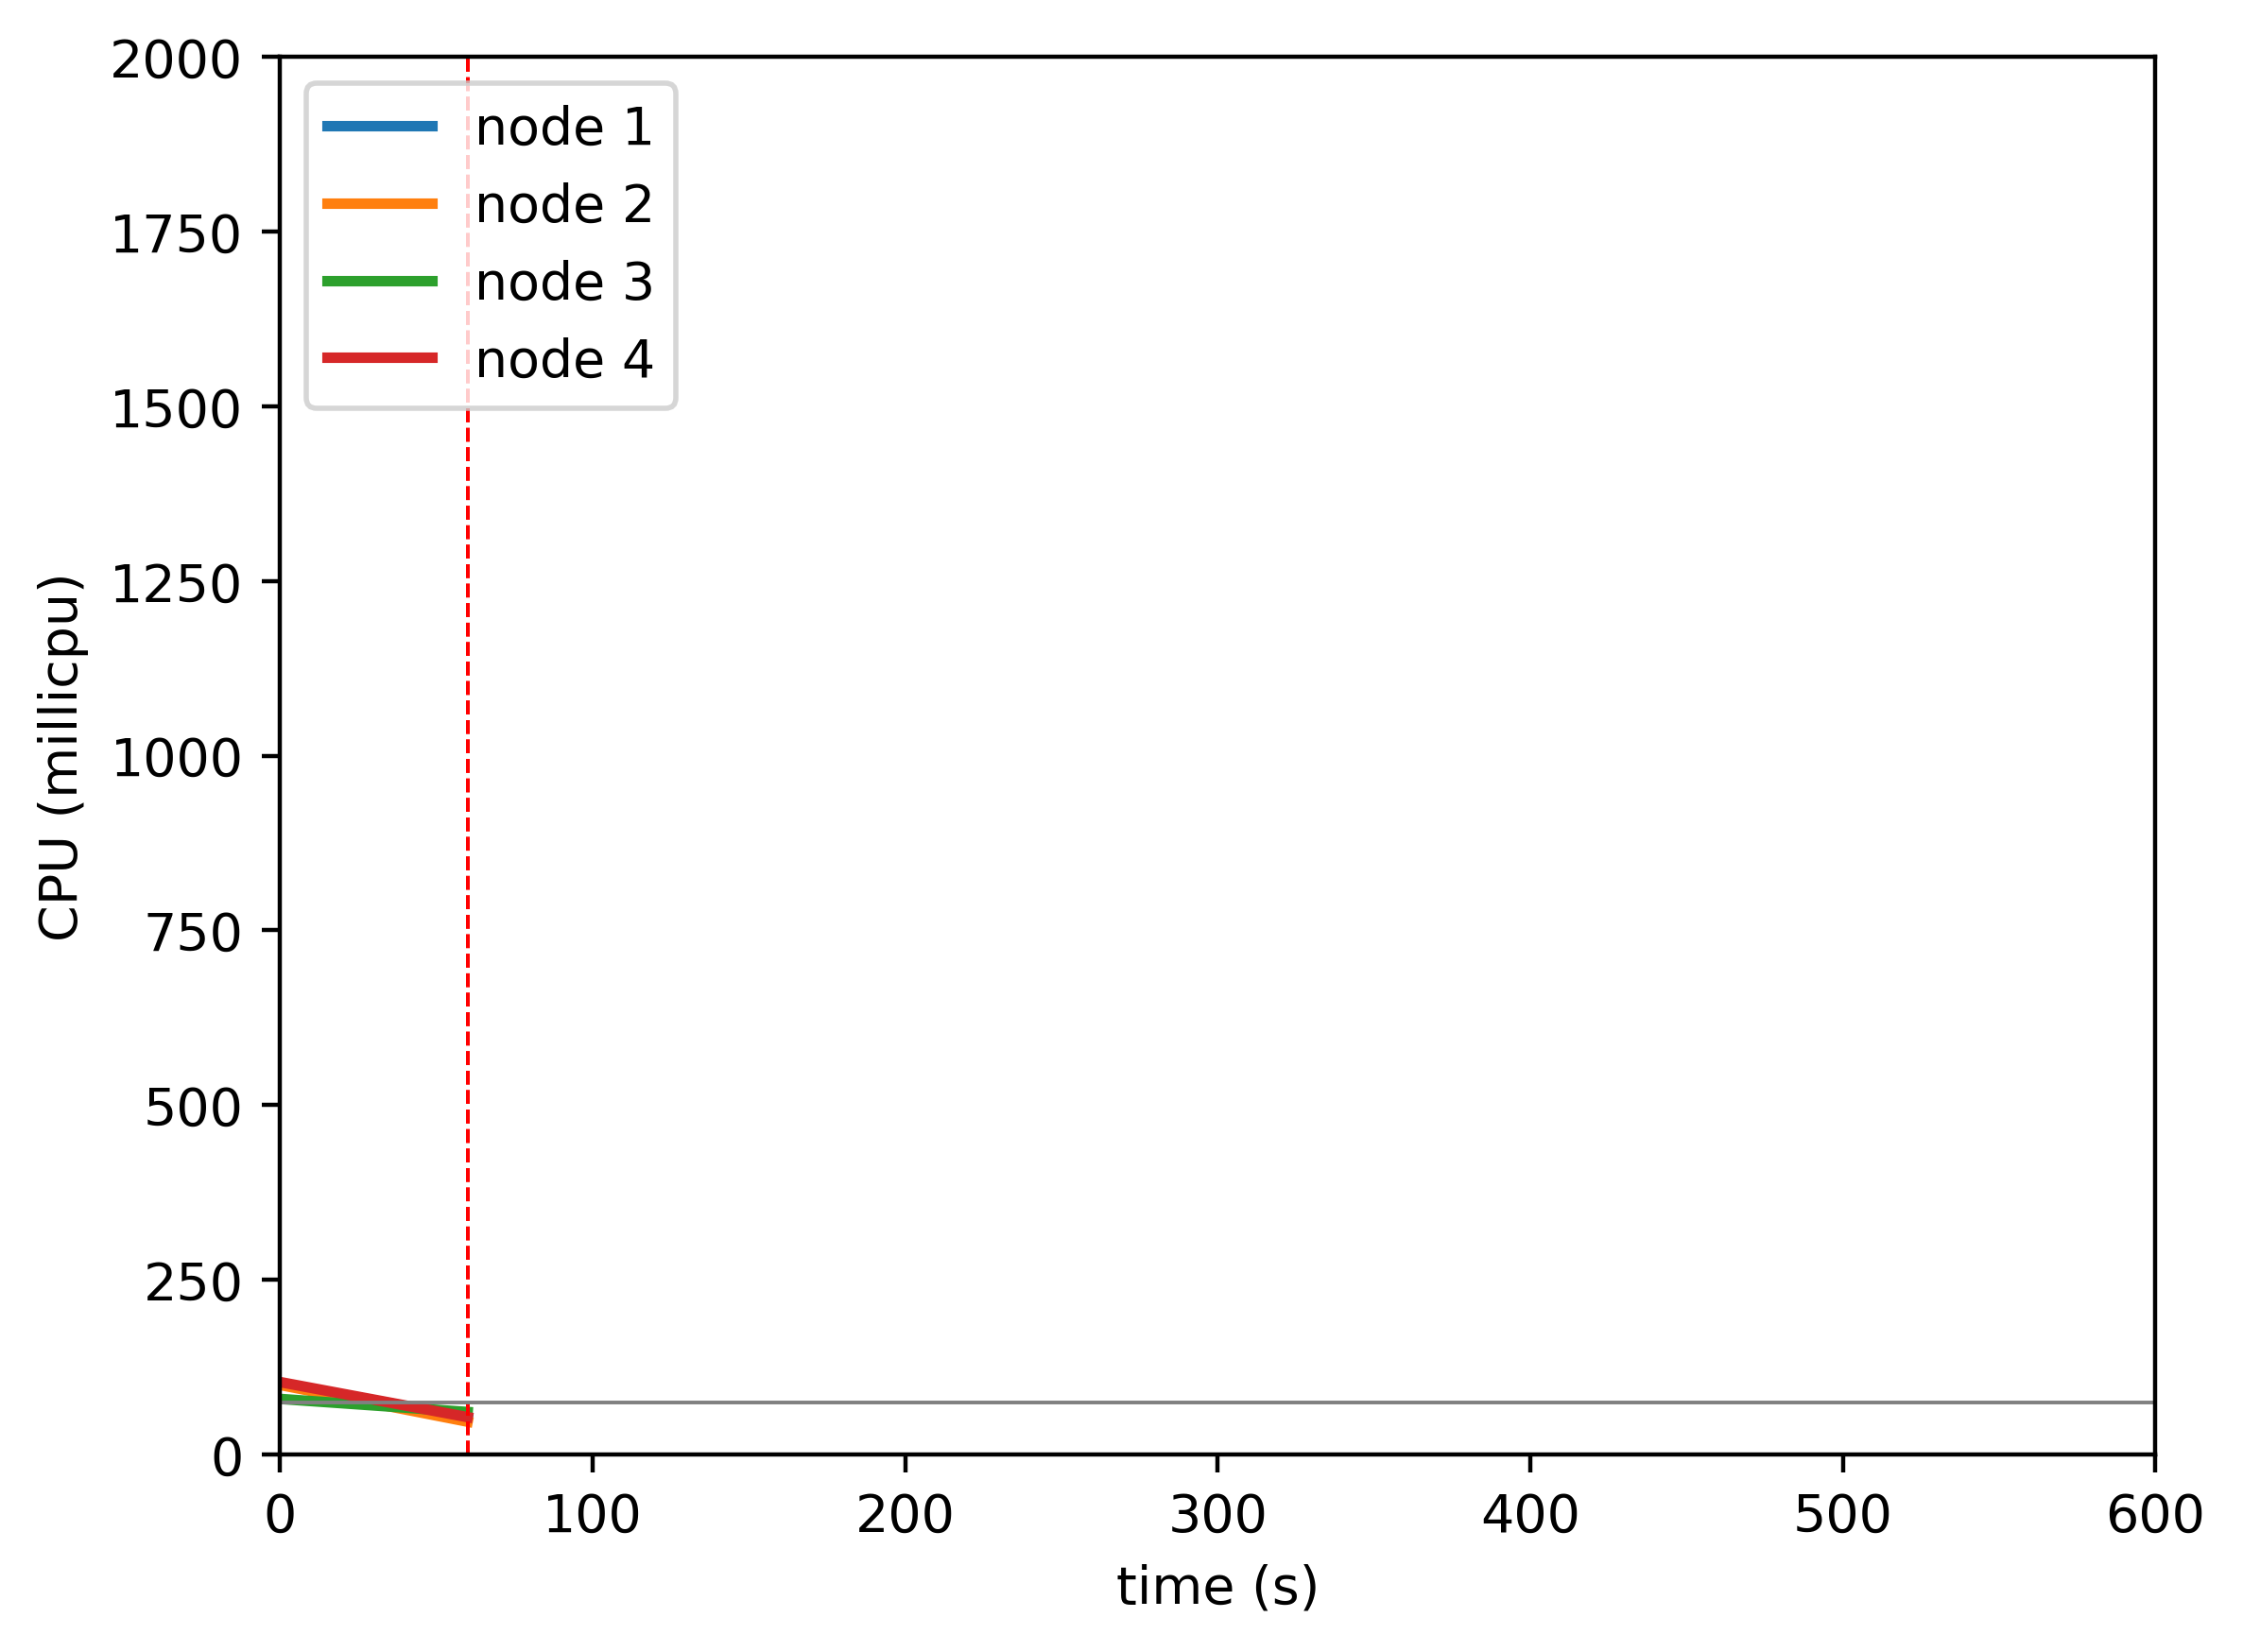

The file beside this chart, header and first rows:
timestamp, ppgcc-m02_pod_amount, ppgcc-m02_memory, ppgcc-m02_cpu, ppgcc-m03_pod_amount, ppgcc-m03_memory, ppgcc-m03_cpu, ppgcc-m04_pod_amount, ppgcc-m04_memory, ppgcc-m04_cpu, ppgcc-m05_pod_amount, ppgcc-m05_memory, ppgcc-m05_cpu
0, 5, 1002888, 102012233, 5, 1035884, 99394122, 5, 1027124, 79374140, 5, 1041656, 103511030
60, 5, 1021368, 52768941, 5, 1038392, 46778968, 5, 1044020, 60651339, 5, 1046144, 53270091
